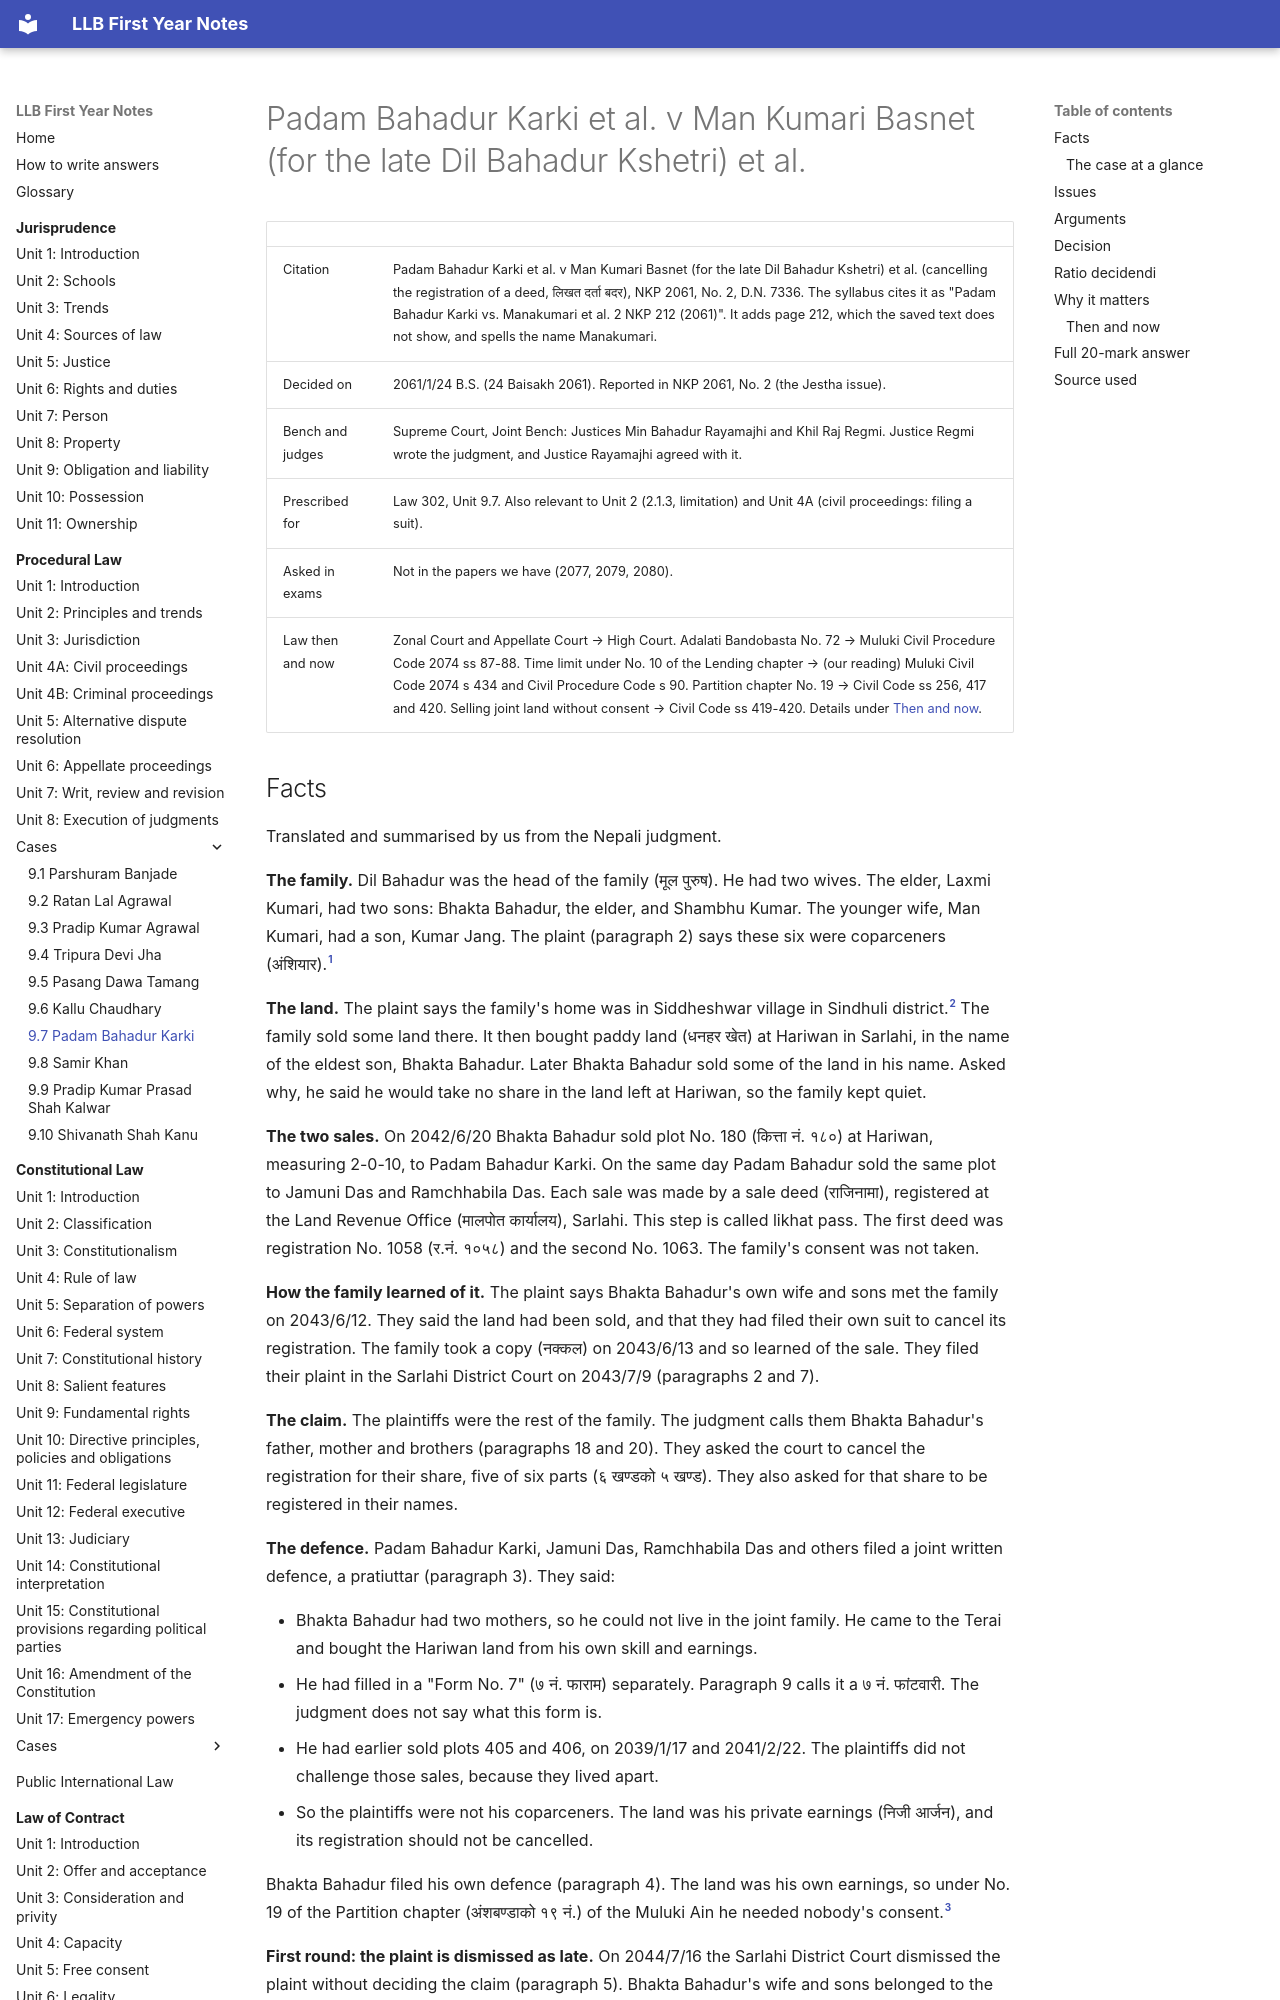

repository: amritghimire/llbnotes · page: procedural-law/cases/9-7-padam-bahadur-karki/index.html · generator: mkdocs

# Padam Bahadur Karki et al. v Man Kumari Basnet (for the late Dil Bahadur Kshetri) et al.

| | |
|---|---|
| Citation | Padam Bahadur Karki et al. v Man Kumari Basnet (for the late Dil Bahadur Kshetri) et al. (cancelling the registration of a deed, लिखत दर्ता बदर), NKP 2061, No. 2, D.N. 7336. The syllabus cites it as "Padam Bahadur Karki vs. Manakumari et al. 2 NKP 212 (2061)". It adds page 212, which the saved text does not show, and spells the name Manakumari. |
| Decided on | 2061/1/24 B.S. (24 Baisakh 2061). Reported in NKP 2061, No. 2 (the Jestha issue). |
| Bench and judges | Supreme Court, Joint Bench: Justices Min Bahadur Rayamajhi and Khil Raj Regmi. Justice Regmi wrote the judgment, and Justice Rayamajhi agreed with it. |
| Prescribed for | Law 302, Unit 9.7. Also relevant to Unit 2 (2.1.3, limitation) and Unit 4A (civil proceedings: filing a suit). |
| Asked in exams | Not in the papers we have (2077, 2079, 2080). |
| Law then and now | Zonal Court and Appellate Court → High Court. Adalati Bandobasta No. 72 → Muluki Civil Procedure Code 2074 ss 87-88. Time limit under No. 10 of the Lending chapter → (our reading) Muluki Civil Code 2074 s 434 and Civil Procedure Code s 90. Partition chapter No. 19 → Civil Code ss 256, 417 and 420. Selling joint land without consent → Civil Code ss 419-420. Details under [Then and now](#then-and-now). |
